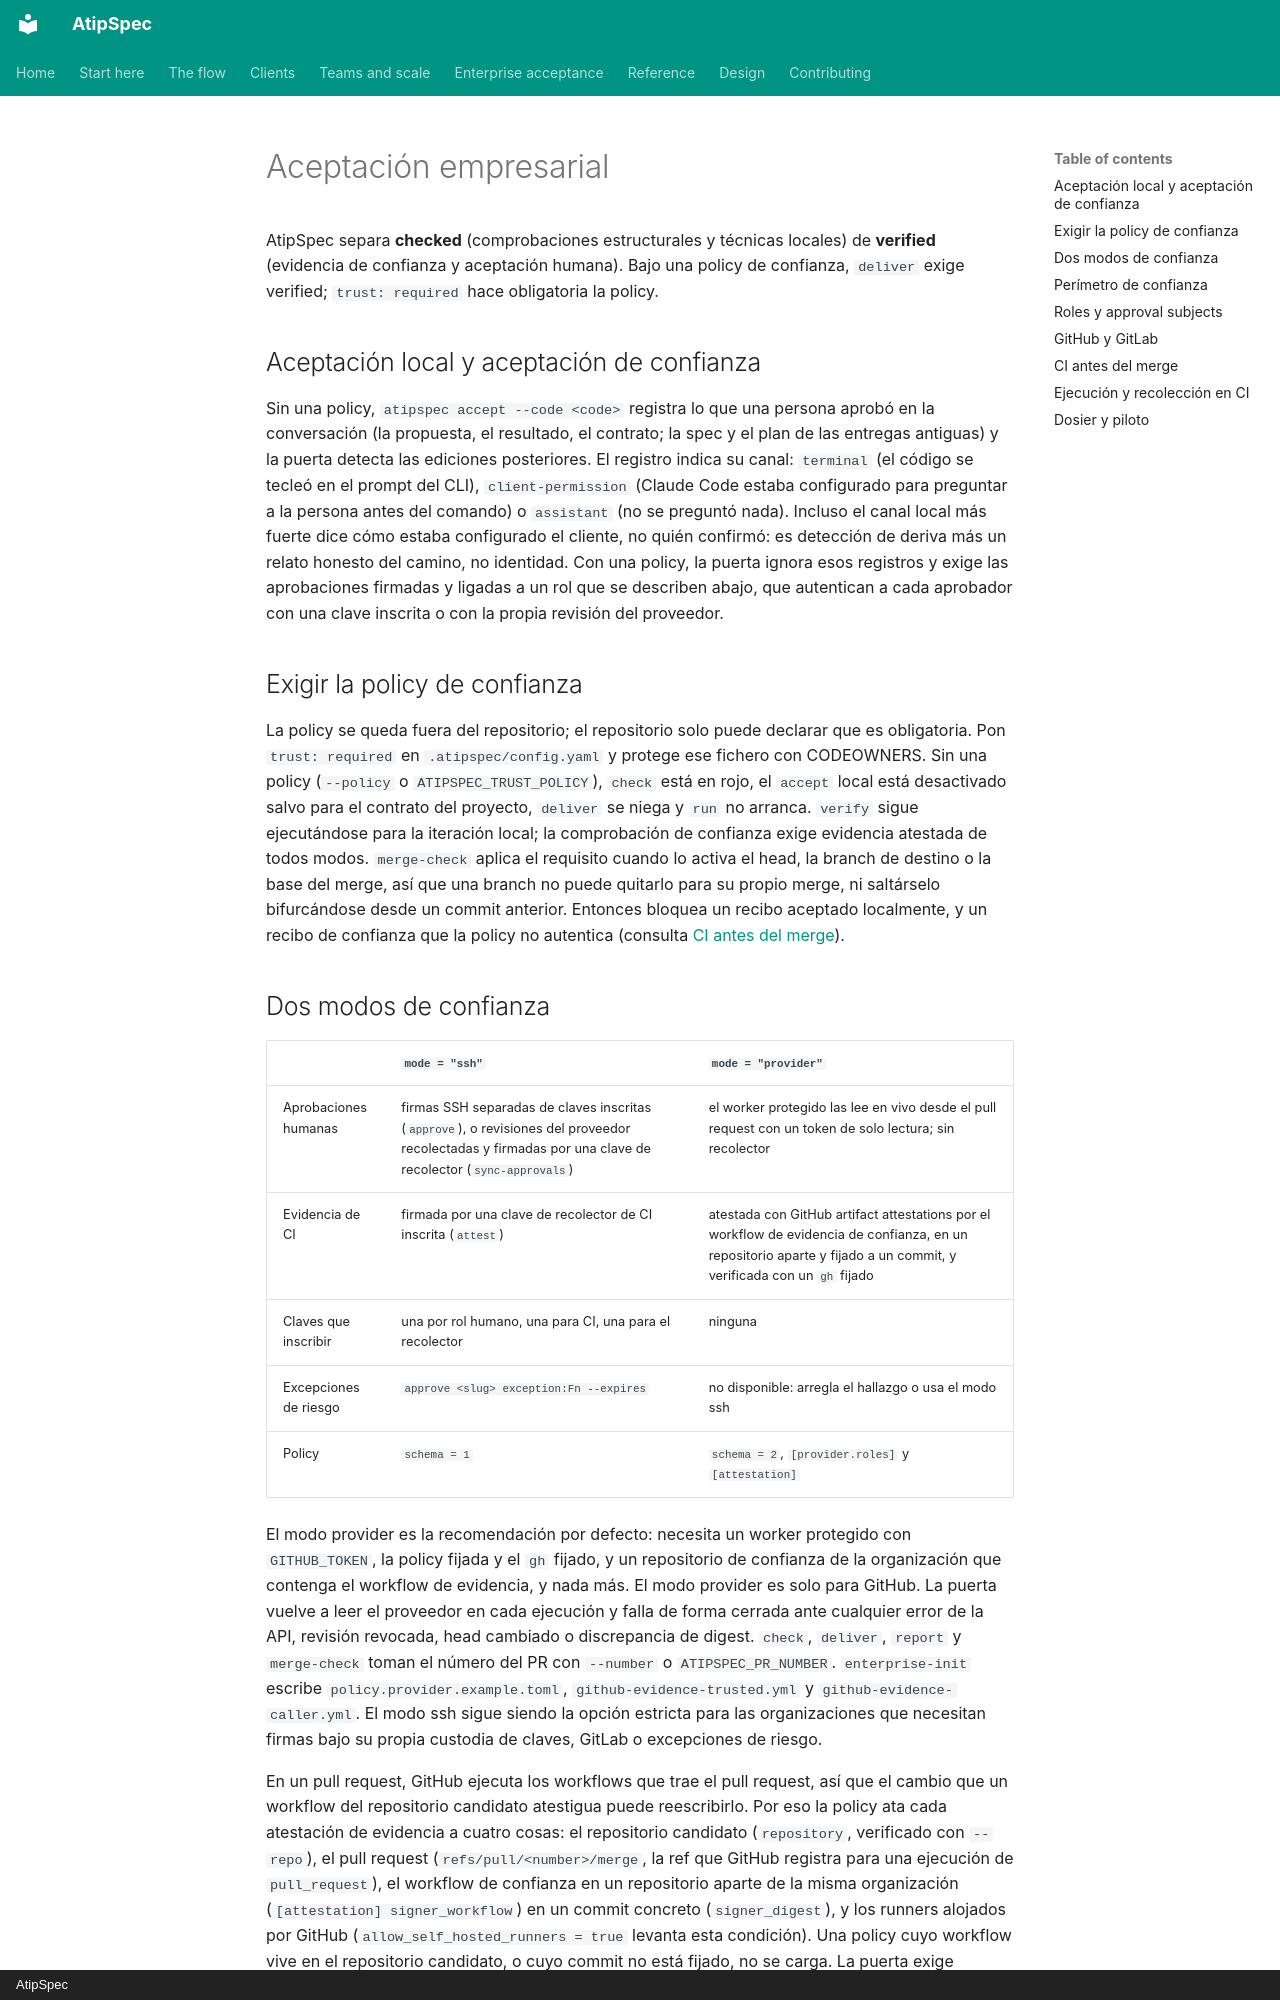

repository: mpita/atipspec · page: enterprise.es/index.html · generator: mkdocs · copyright: AtipSpec

# Aceptación empresarial

AtipSpec separa **checked** (comprobaciones estructurales y técnicas locales)
de **verified** (evidencia de confianza y aceptación humana). Bajo una policy
de confianza, `deliver` exige verified; `trust: required` hace obligatoria la
policy.

## Aceptación local y aceptación de confianza

Sin una policy, `atipspec accept --code <code>` registra lo que una persona
aprobó en la conversación (la propuesta, el resultado, el contrato; la spec y
el plan de las entregas antiguas) y la puerta detecta las ediciones
posteriores. El registro indica su canal: `terminal` (el código se tecleó en
el prompt del CLI), `client-permission` (Claude Code estaba configurado para
preguntar a la persona antes del comando) o `assistant` (no se preguntó
nada). Incluso el canal local más fuerte dice cómo estaba configurado el
cliente, no quién confirmó: es detección de deriva más un relato honesto del
camino, no identidad. Con una policy, la puerta ignora esos registros y exige
las aprobaciones firmadas y ligadas a un rol que se describen abajo, que
autentican a cada aprobador con una clave inscrita o con la propia revisión
del proveedor.

## Exigir la policy de confianza

La policy se queda fuera del repositorio; el repositorio solo puede declarar
que es obligatoria. Pon `trust: required` en `.atipspec/config.yaml` y
protege ese fichero con CODEOWNERS. Sin una policy (`--policy` o
`ATIPSPEC_TRUST_POLICY`), `check` está en rojo, el `accept` local está
desactivado salvo para el contrato del proyecto, `deliver` se niega y `run`
no arranca. `verify` sigue ejecutándose para la iteración local; la
comprobación de confianza exige evidencia atestada de todos modos.
`merge-check` aplica el requisito cuando lo activa el head, la branch de
destino o la base del merge, así que una branch no puede quitarlo para su
propio merge, ni saltárselo bifurcándose desde un commit anterior. Entonces
bloquea un recibo aceptado localmente, y un recibo de confianza que la policy
no autentica (consulta [CI antes del merge](#ci-antes-del-merge)).

## Dos modos de confianza

| | `mode = "ssh"` | `mode = "provider"` |
| --- | --- | --- |
| Aprobaciones humanas | firmas SSH separadas de claves inscritas (`approve`), o revisiones del proveedor recolectadas y firmadas por una clave de recolector (`sync-approvals`) | el worker protegido las lee en vivo desde el pull request con un token de solo lectura; sin recolector |
| Evidencia de CI | firmada por una clave de recolector de CI inscrita (`attest`) | atestada con GitHub artifact attestations por el workflow de evidencia de confianza, en un repositorio aparte y fijado a un commit, y verificada con un `gh` fijado |
| Claves que inscribir | una por rol humano, una para CI, una para el recolector | ninguna |
| Excepciones de riesgo | `approve <slug> exception:Fn --expires` | no disponible: arregla el hallazgo o usa el modo ssh |
| Policy | `schema = 1` | `schema = 2`, `[provider.roles]` y `[attestation]` |

El modo provider es la recomendación por defecto: necesita un worker
protegido con `GITHUB_TOKEN`, la policy fijada y el `gh` fijado, y un
repositorio de confianza de la organización que contenga el workflow de
evidencia, y nada más. El modo provider es solo para GitHub. La puerta vuelve
a leer el proveedor en cada ejecución y falla de forma cerrada ante cualquier
error de la API, revisión revocada, head cambiado o discrepancia de digest.
`check`, `deliver`, `report` y `merge-check` toman el número del PR con
`--number` o `ATIPSPEC_PR_NUMBER`. `enterprise-init` escribe
`policy.provider.example.toml`, `github-evidence-trusted.yml` y
`github-evidence-caller.yml`. El modo ssh sigue siendo la opción estricta
para las organizaciones que necesitan firmas bajo su propia custodia de
claves, GitLab o excepciones de riesgo.

En un pull request, GitHub ejecuta los workflows que trae el pull request,
así que el cambio que un workflow del repositorio candidato atestigua puede
reescribirlo. Por eso la policy ata cada atestación de evidencia a cuatro
cosas: el repositorio candidato (`repository`, verificado con `--repo`), el
pull request (`refs/pull/<number>/merge`, la ref que GitHub registra para una
ejecución de `pull_request`), el workflow de confianza en un repositorio
aparte de la misma organización (`[attestation] signer_workflow`) en un
commit concreto (`signer_digest`), y los runners alojados por GitHub
(`allow_self_hosted_runners = true` levanta esta condición). Una policy cuyo
workflow vive en el repositorio candidato, o cuyo commit no está fijado, no
se carga. La puerta exige también que el `head` de cada registro sea el
commit que obtuvo el worker. Los pull requests desde forks no reciben token
OIDC por defecto, así que su evidencia no lleva atestación y la puerta falla
de forma cerrada; activa la opción de GitHub «send write tokens to workflows
from pull requests» solo si la aceptas, y nunca uses `pull_request_target`
para el workflow de evidencia.
